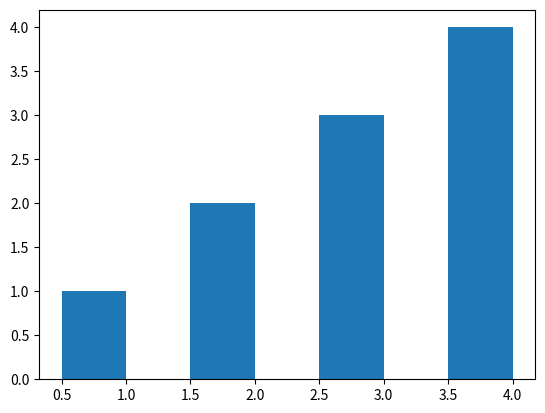

Here is the Python script that generated this plot:
import matplotlib.pyplot as plt
import pandas as pd

# 示例1: 画多个子图

"""
figure = plt.figure()

# 221:代表的意思是2行2列的第1幅图像,其他以此类推
# pic1 = figure.add_subplot(2,2,1)
pic1 = figure.add_subplot(221)
pic2 = figure.add_subplot(222)
pic3 = figure.add_subplot(223)
pic4 = figure.add_subplot(224)

plt.show()
"""

# 示例2: 在子图中画图
"""
figure = plt.figure()

pic1 = figure.add_subplot(221)
pic2 = figure.add_subplot(222)
pic3 = figure.add_subplot(223)
pic4 = figure.add_subplot(224)

x = [1,2,3,4]
y = [10.3,6,9,4]

pic1.plot(x,y)

plt.show()
"""

# 示例3: 在一张图中画多幅图像

# figsize设置显示图像的大小

"""
fig = plt.figure(figsize=(6,3))

# label = ["red","yellow"]
label = "picture"

x1 = [1,2,3,4]
y1 = [1,2,3,4]

x2 = [5,6,7,8]
y2 = [5,6,7,8]

# 设置显示的图标
plt.plot(x1,y1,c='red',label = label)

plt.plot(x2,y2,c='yellow',label = label)

# 设置显示图标的位置,如果该参数不设置,在显示图像时图标则不会显示出来
plt.legend(loc='best')

plt.show()

"""

# 示例4:画散点图

"""
x1 = [1,2,3,4]
y1 = [1,2,3,4]

# 画散点图
plt.scatter(x1,y1)

plt.show()

"""

# 示例5:画直方图
x1 = [1-0.25,2-0.25,3-0.25,4-0.25]
y1 = [1,2,3,4]

# plt.bar(x1,y1)

print(x1)
# 0.1表示显示的宽度
plt.bar(x1,y1,0.5)
plt.show()